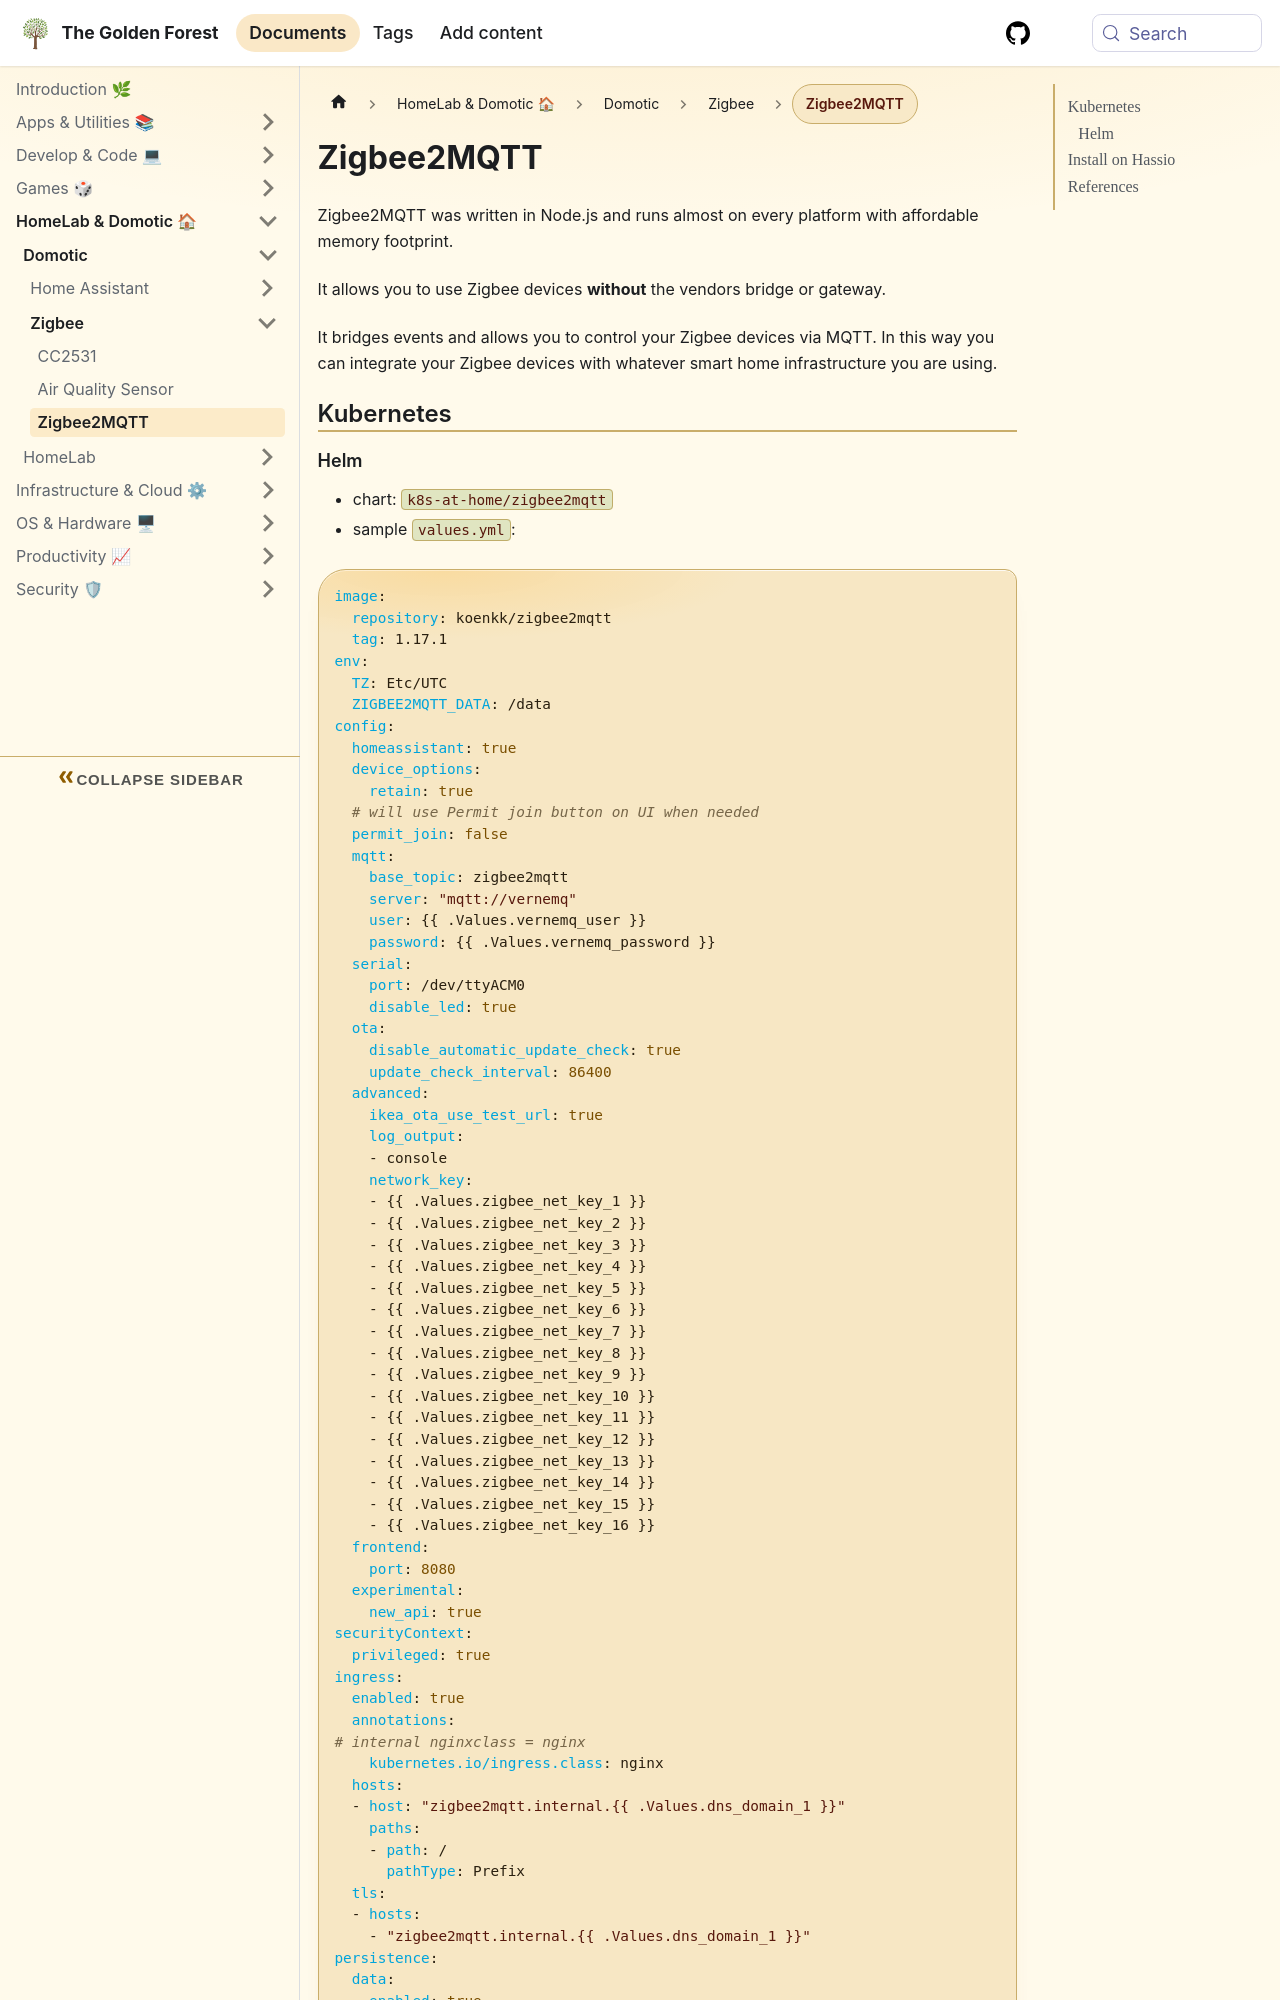

repository: sdelrio/golden-forest · page: docs/Homelab-Domotic/Domotic/Zigbee/zigbee2mqtt/index.html · generator: docusaurus

---
tags: [home-automation, self-hosted]
---

# Zigbee2MQTT

Zigbee2MQTT was written in Node.js and runs almost on every platform with affordable memory footprint.

It allows you to use Zigbee devices **without** the vendors bridge or gateway. 

It bridges events and allows you to control your Zigbee devices via MQTT. In this way you can integrate your 
Zigbee devices with whatever smart home infrastructure you are using.

## Kubernetes
